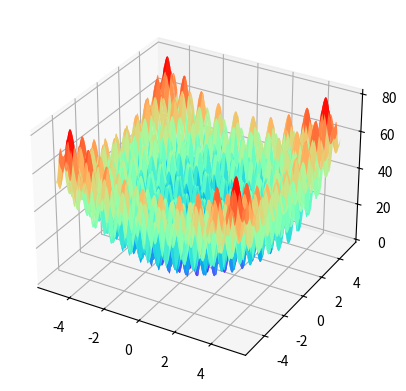

The script that saved this image:
import math
import matplotlib.pyplot as plt
from mpl_toolkits.mplot3d import Axes3D
import numpy as np

def rastrigin(x):
    A = 10
    value = A * len(x)
    for i in range(len(x)):
        value += x[i] ** 2 - A * math.cos(2 * math.pi * x[i])
    return value

if __name__ == "__main__":
    x = np.linspace(-5.12,5.12,500)
    y = np.linspace(-5.12,5.12,500)
    X,Y = np.meshgrid(x,y)
    Z = np.zeros((len(X),len(Y)))
    for i in range(len(x)):
        for j in range(len(y)):
            Z[i,j] = rastrigin([x[i],y[j]])
    fig = plt.figure()
    ax = plt.axes(projection='3d')
    ax.plot_surface(X,Y,Z,cmap='rainbow')
    plt.show()